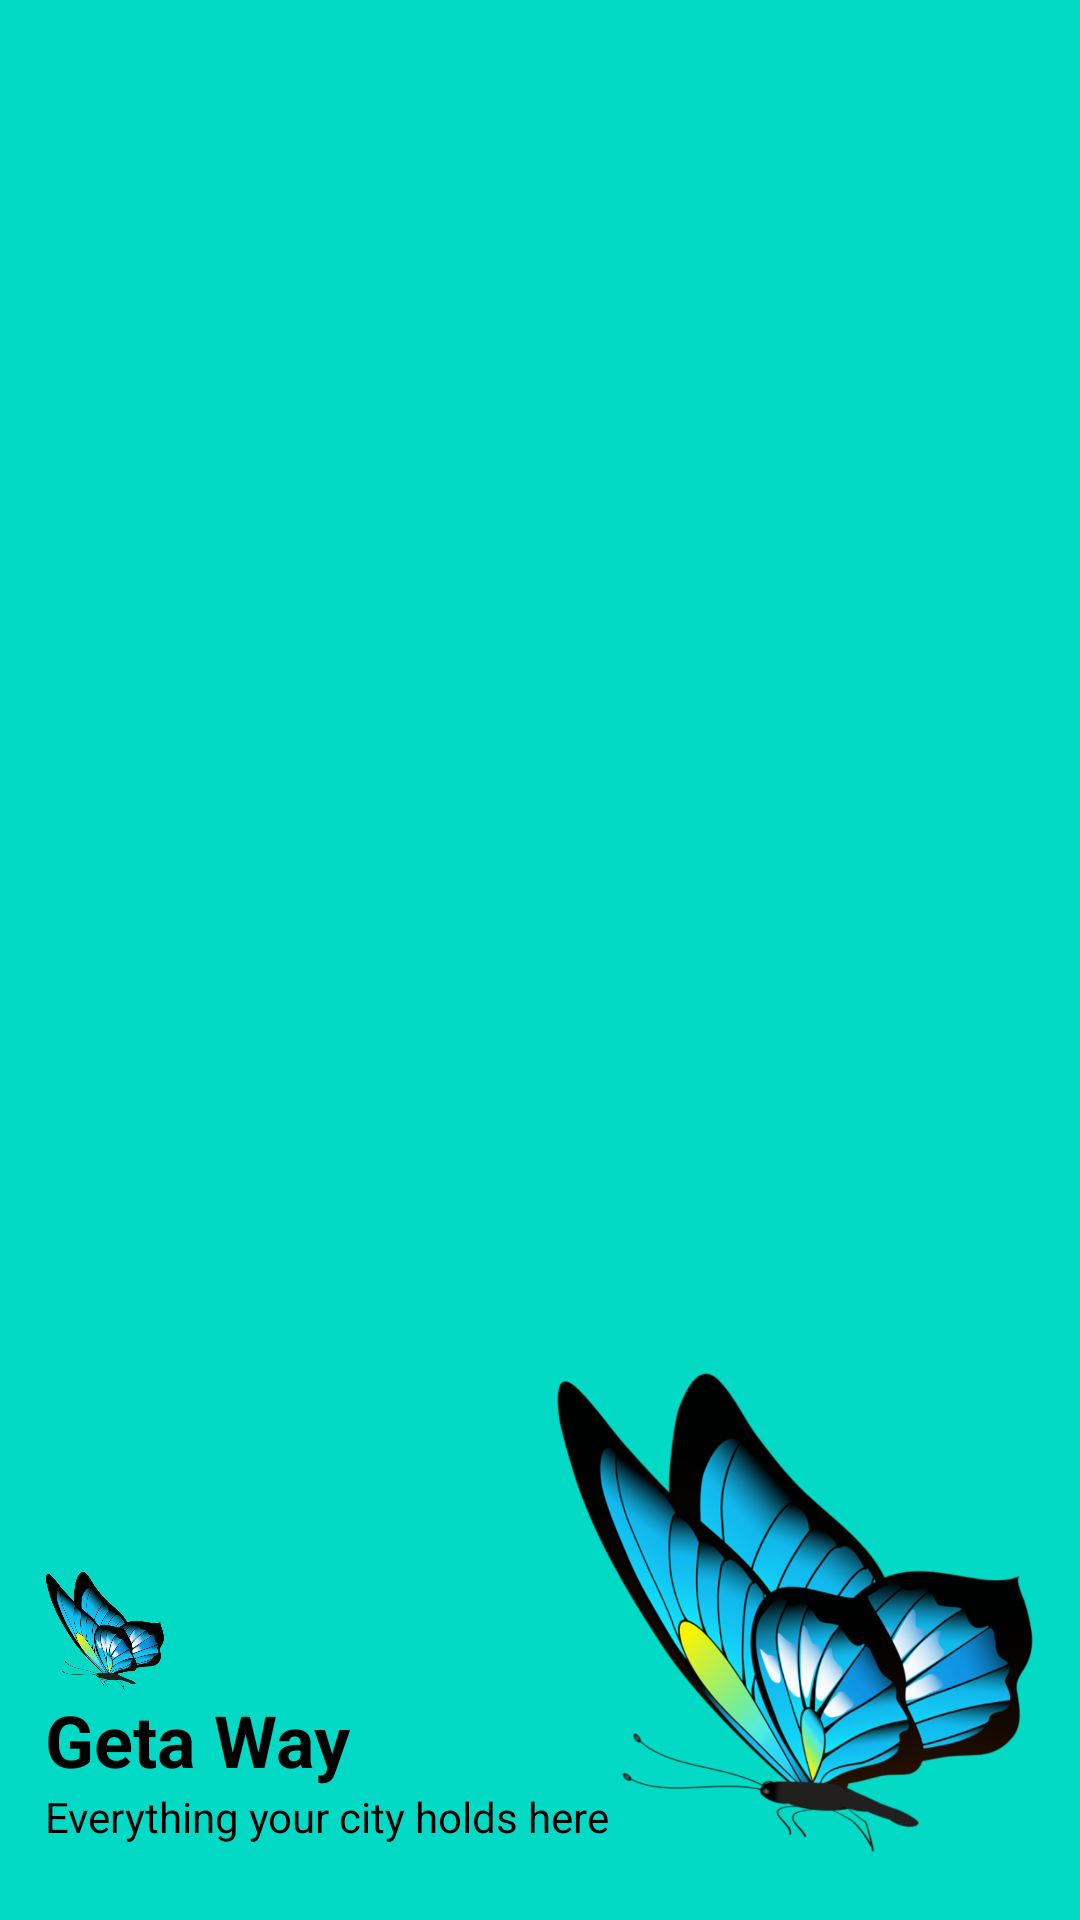

Write the Android layout XML for this screen, with the resource values it uses.
<!-- AndroidManifest.xml: application theme AppTheme -->
<!-- res/layout/header_layout.xml -->
<?xml version="1.0" encoding="utf-8"?>
<RelativeLayout
    xmlns:android="http://schemas.android.com/apk/res/android" android:layout_width="match_parent"
    android:layout_height="200dp"
    android:padding="15dp"
    android:id="@+id/header"
    android:background="@color/colorAccent">
<TextView
    android:id="@+id/slogan"
    android:layout_width="wrap_content"
    android:layout_height="wrap_content"
    android:layout_alignParentBottom="true"
    android:layout_marginBottom="10dp"
    android:textColor="@color/black"
    android:text="Everything your city holds here" />
    <TextView
        android:id="@+id/appName"
        android:layout_width="wrap_content"
        android:layout_height="wrap_content"
        android:text="Geta Way"
        android:textSize="24dp"
        android:textStyle="bold"
        android:textColor="@color/black"
        android:layout_above="@+id/slogan"/>
    <ImageView
        android:id="@+id/d_logoImg"
        android:layout_width="40dp"
        android:layout_height="40dp"
        android:layout_above="@+id/appName"
        android:src="@drawable/butterfly"/>
    <ImageView
        android:id="@+id/d_img"
        android:layout_width="160dp"
        android:layout_height="175dp"
        android:src="@drawable/butterfly"
        android:layout_alignParentRight="true"
        android:layout_alignParentBottom="true"/>
</RelativeLayout>
<!-- resources referenced by this layout -->
<resources>
  <color name="black">#000</color>
  <color name="colorAccent">#03DAC5</color>
  <!-- drawable butterfly: png bitmap (drawable-hdpi, 125819 bytes) -->
  <style name="AppTheme" parent="Theme.MaterialComponents.Light.NoActionBar">
          
          <item name="colorPrimary">@color/colorPrimary</item>
          <item name="colorPrimaryDark">@color/colorPrimaryDark</item>
          <item name="colorAccent">@color/colorAccent</item>
  
  
      </style>
  <color name="colorPrimary">#6200EE</color>
  <color name="colorPrimaryDark">#3700B3</color>
</resources>
